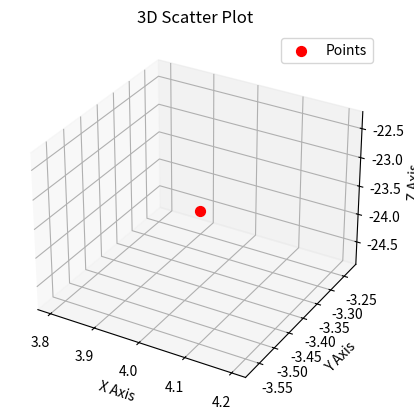

This chart was generated by the following Python code:
import matplotlib.pyplot as plt
import numpy as np

def fit_func(x, y):
    return -(np.power(x, 2) + np.power(y, 2)) + 4

x = 4
y = -3.4
z = fit_func(x, y)

fig = plt.figure()
ax = fig.add_subplot(111, projection='3d')

# Plot single points
ax.scatter(x, y, z, color='red', s=50, label='Points')  # 's' controls the size of points

# Add labels
ax.set_xlabel('X Axis')
ax.set_ylabel('Y Axis')
ax.set_zlabel('Z Axis')
ax.set_title('3D Scatter Plot')

# Add a legend
ax.legend()

# Show the plot
plt.show()